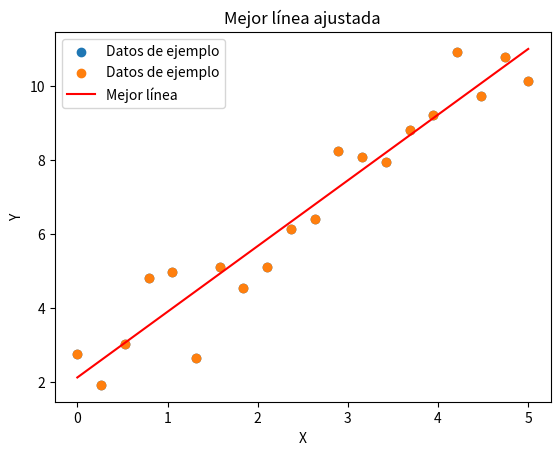

The script that saved this image:
# [redacted]
# [redacted]
#Grupo: 6E1
#Practica: 59/59!!!!!!!   Inducción Gramatical

import numpy as np
import matplotlib.pyplot as plt

# Generar datos de ejemplo
np.random.seed(0)
X = np.linspace(0, 5, 20)
Y = 2 * X + 1 + np.random.normal(0, 1, 20)

# Visualizar los datos
plt.scatter(X, Y, label='Datos de ejemplo')
plt.xlabel('X')
plt.ylabel('Y')
plt.title('Conjunto de datos')
plt.legend()
plt.show()

# Implementación del algoritmo de Inducción Gramatical para encontrar la mejor línea
def find_best_line(X, Y):
    # Inicializar los parámetros de la línea (pendiente y ordenada al origen)
    m = 0
    b = 0
    
    # Número máximo de iteraciones
    max_iterations = 1000
    
    # Tolerancia para la convergencia
    tolerance = 0.001
    
    # Tasa de aprendizaje
    learning_rate = 0.01
    
    # Iterar para ajustar la línea
    for _ in range(max_iterations):
        # Calcular las predicciones usando la línea actual
        predictions = m * X + b
        
        # Calcular el error
        error = np.mean((predictions - Y) ** 2)
        
        # Si el error es menor que la tolerancia, salir del bucle
        if error < tolerance:
            break
        
        # Calcular los gradientes
        gradient_m = 2 * np.mean((predictions - Y) * X)
        gradient_b = 2 * np.mean(predictions - Y)
        
        # Actualizar los parámetros de la línea
        m -= learning_rate * gradient_m
        b -= learning_rate * gradient_b
    
    return m, b

# Encontrar la mejor línea
m_best, b_best = find_best_line(X, Y)

# Visualizar la mejor línea
plt.scatter(X, Y, label='Datos de ejemplo')
plt.plot(X, m_best * X + b_best, color='red', label='Mejor línea')
plt.xlabel('X')
plt.ylabel('Y')
plt.title('Mejor línea ajustada')
plt.legend()
plt.show()

# Imprimir los parámetros de la mejor línea
print(f'Pendiente de la mejor línea: {m_best}')
print(f'Ordenada al origen de la mejor línea: {b_best}')
